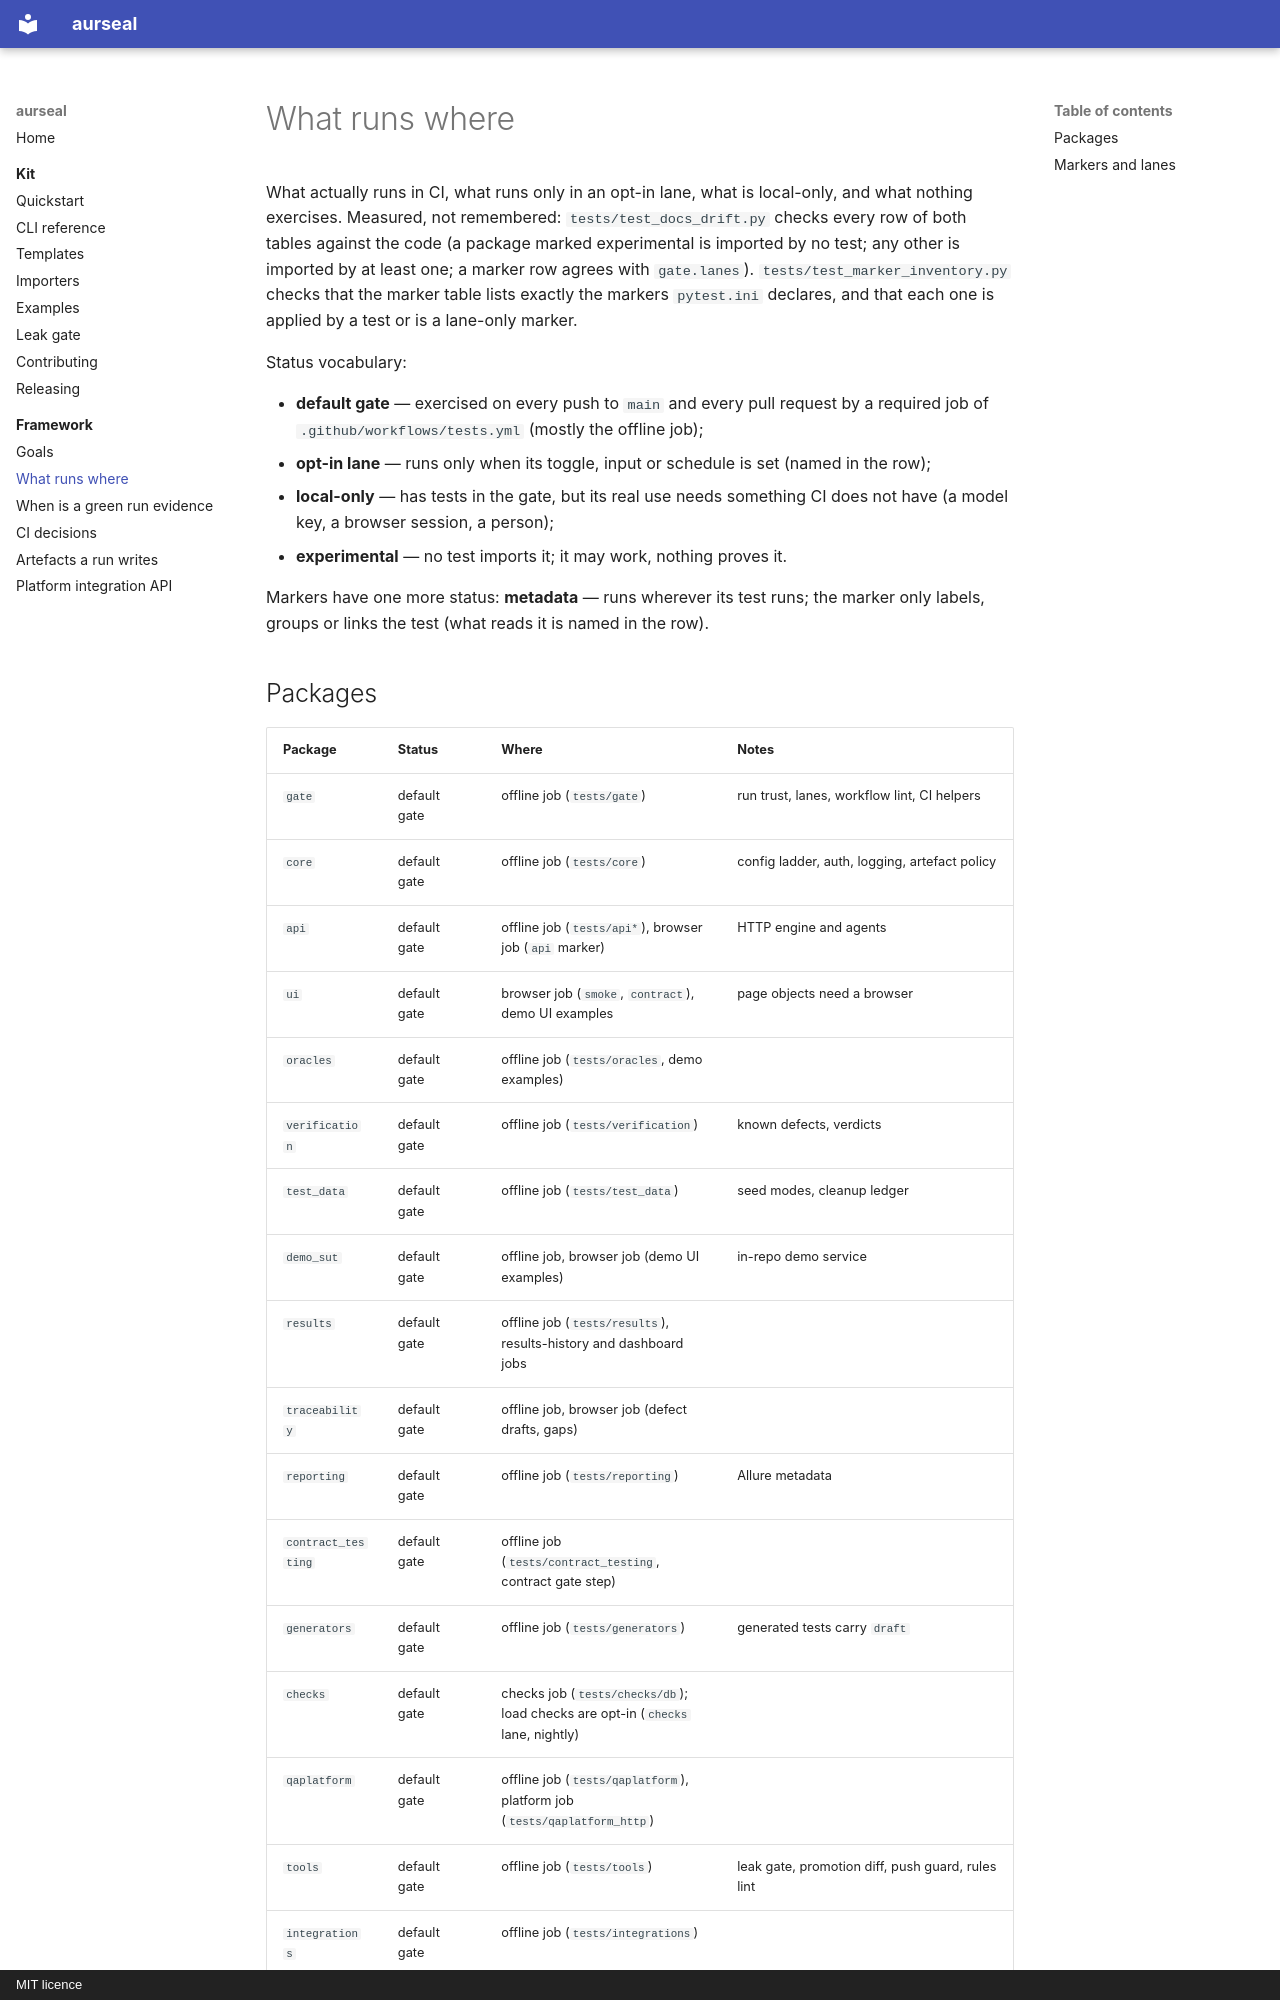

repository: RAJUSHANIGARAPU/aurseal · page: whats-live/index.html · generator: mkdocs · copyright: MIT licence

# What runs where

What actually runs in CI, what runs only in an opt-in lane, what is local-only, and what
nothing exercises. Measured, not remembered: `tests/test_docs_drift.py` checks every row
of both tables against the code (a package marked experimental is imported by no test; any
other is imported by at least one; a marker row agrees with `gate.lanes`).
`tests/test_marker_inventory.py` checks that the marker table lists exactly the markers
`pytest.ini` declares, and that each one is applied by a test or is a lane-only marker.

Status vocabulary:

* **default gate** — exercised on every push to `main` and every pull request by a required
  job of `.github/workflows/tests.yml` (mostly the offline job);
* **opt-in lane** — runs only when its toggle, input or schedule is set (named in the row);
* **local-only** — has tests in the gate, but its real use needs something CI does not have
  (a model key, a browser session, a person);
* **experimental** — no test imports it; it may work, nothing proves it.

Markers have one more status: **metadata** — runs wherever its test runs; the marker only
labels, groups or links the test (what reads it is named in the row).
